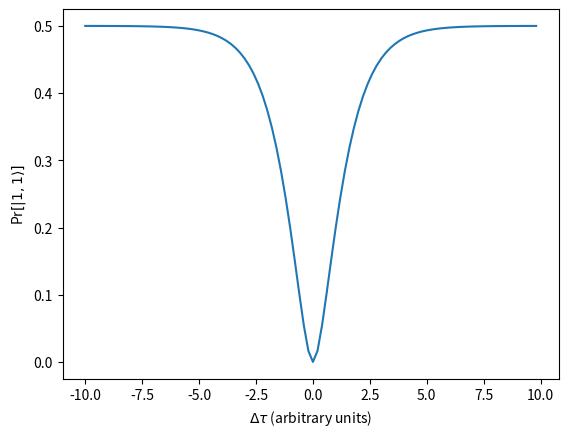

This chart was generated by the following Python code:
# -*- coding: utf-8 -*-
"""
Created on Fri Dec 27 08:52:33 2019

[redacted]
"""

import cmath
import matplotlib.pyplot as plt

xs = []
ys = []
n = 100

for i in range(n):
    tau = (i-n/2)/5
    xs.append(tau)
    ys.append(abs(1-cmath.exp(-abs(tau)))**2/2)

plt.plot(xs, ys)
plt.xlabel(r'$\Delta\tau$ (arbitrary units)')
plt.ylabel(r'Pr$[|1,1\rangle]$')
plt.savefig("hom_plot.pdf", bbox_inches="tight")